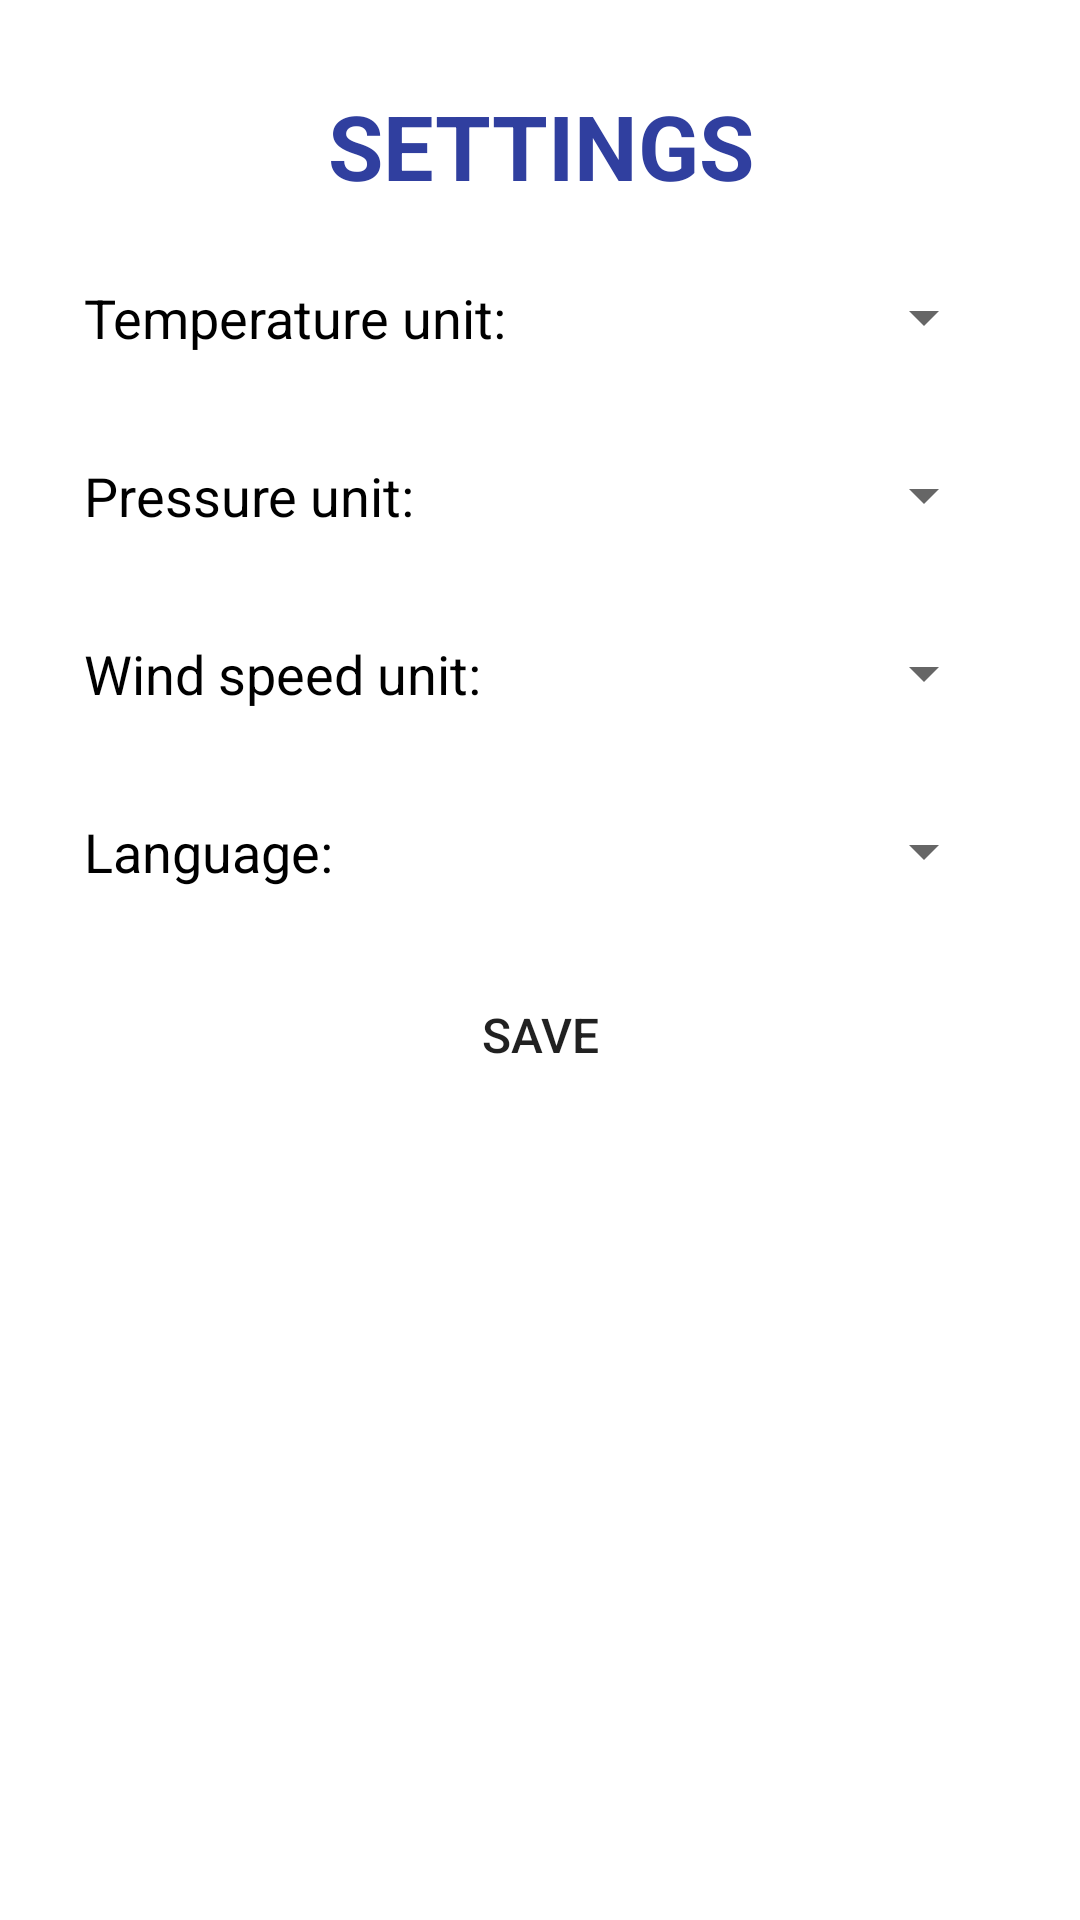

Layout XML and referenced resources for this Android screen:
<!-- AndroidManifest.xml: application theme AppTheme -->
<!-- res/layout/activity_info_and_setting.xml -->
<?xml version="1.0" encoding="utf-8"?>
<android.support.constraint.ConstraintLayout xmlns:android="http://schemas.android.com/apk/res/android"
    xmlns:app="http://schemas.android.com/apk/res-auto"
    xmlns:tools="http://schemas.android.com/tools"
    android:layout_width="match_parent"
    android:layout_height="match_parent"
    android:background="@color/white"
    tools:context=".activities.InfoAndSettingActivity">

    <LinearLayout
        android:layout_width="match_parent"
        android:layout_height="wrap_content"
        android:layout_marginBottom="8dp"
        android:layout_marginEnd="8dp"
        android:layout_marginLeft="8dp"
        android:layout_marginRight="8dp"
        android:layout_marginStart="8dp"
        android:layout_marginTop="8dp"
        android:orientation="vertical"
        app:layout_constraintBottom_toBottomOf="parent"
        app:layout_constraintEnd_toEndOf="parent"
        app:layout_constraintHorizontal_bias="0.0"
        app:layout_constraintStart_toStartOf="parent"
        app:layout_constraintTop_toTopOf="parent"
        app:layout_constraintVertical_bias="0.072">

        <TextView
            android:id="@+id/textView12"
            android:layout_width="match_parent"
            android:layout_height="wrap_content"
            android:gravity="center"
            android:paddingBottom="15dp"
            android:text="SETTINGS"
            android:textColor="@color/colorPrimaryDark"
            android:textSize="30sp"
            android:textStyle="bold" />

        <LinearLayout
            android:layout_width="match_parent"
            android:layout_height="wrap_content"
            android:orientation="horizontal"
            android:paddingBottom="25dp"
            android:paddingTop="10dp">

            <TextView
                android:id="@+id/textView19"
                android:layout_width="match_parent"
                android:layout_height="wrap_content"
                android:layout_weight="1"
                android:paddingLeft="20dp"
                android:text="Temperature unit:"
                android:textColor="@color/black"
                android:textSize="18sp" />

            <Spinner
                android:id="@+id/spinner"
                android:layout_width="match_parent"
                android:layout_height="wrap_content"
                android:layout_marginRight="20dp"
                android:layout_weight="1.5"
                android:paddingRight="20dp" />

        </LinearLayout>

        <LinearLayout
            android:layout_width="match_parent"
            android:layout_height="wrap_content"
            android:layout_weight="1"
            android:orientation="horizontal"
            android:paddingBottom="25dp"
            android:paddingTop="10dp">

            <TextView
                android:id="@+id/textView20"
                android:layout_width="379dp"
                android:layout_height="wrap_content"
                android:layout_weight="1"
                android:paddingLeft="20dp"
                android:text="Pressure unit:"
                android:textColor="@color/black"
                android:textSize="18sp" />

            <Spinner
                android:id="@+id/spinner2"
                android:layout_width="match_parent"
                android:layout_height="wrap_content"
                android:layout_marginRight="20dp"
                android:layout_weight="1.5"
                android:paddingRight="20dp" />

        </LinearLayout>

        <LinearLayout
            android:layout_width="match_parent"
            android:layout_height="wrap_content"
            android:layout_weight="1"
            android:orientation="horizontal"
            android:paddingBottom="25dp"
            android:paddingTop="10dp">

            <TextView
                android:id="@+id/textView21"
                android:layout_width="match_parent"
                android:layout_height="wrap_content"
                android:layout_weight="1"
                android:paddingLeft="20dp"
                android:text="Wind speed unit:"
                android:textColor="@color/black"
                android:textSize="18sp" />

            <Spinner
                android:id="@+id/spinner3"
                android:layout_width="match_parent"
                android:layout_height="wrap_content"
                android:layout_marginRight="20dp"
                android:layout_weight="1.5"
                android:paddingRight="20dp" />

        </LinearLayout>

        <LinearLayout
            android:layout_width="match_parent"
            android:layout_height="wrap_content"
            android:layout_weight="1"
            android:orientation="horizontal"
            android:paddingBottom="25dp"
            android:paddingTop="10dp">

            <TextView
                android:id="@+id/textView22"
                android:layout_width="match_parent"
                android:layout_height="wrap_content"
                android:layout_weight="1"
                android:paddingLeft="20dp"
                android:text="Language:"
                android:textColor="@color/black"
                android:textSize="18sp" />

            <Spinner
                android:id="@+id/spinner4"
                android:layout_width="match_parent"
                android:layout_height="wrap_content"
                android:layout_marginRight="20dp"
                android:layout_weight="1.5"
                android:paddingRight="20dp" />

        </LinearLayout>

        <Button
            android:id="@+id/button7"
            android:layout_width="118dp"
            android:layout_height="match_parent"
            android:layout_gravity="center"
            android:layout_weight="1"
            android:background="@drawable/save_button_selector"
            android:text="SAVE"
            android:textSize="16sp" />

    </LinearLayout>

</android.support.constraint.ConstraintLayout>
<!-- resources referenced by this layout -->
<resources>
  <color name="black">#000000</color>
  <color name="colorPrimaryDark">#303f9f</color>
  <color name="white">#ffffff</color>
  <!-- drawable save_button_selector (drawable) -->
  <?xml version="1.0" encoding="utf-8"?>
  <selector xmlns:android="http://schemas.android.com/apk/res/android">
      <item android:state_enabled="false" android:drawable="@color/pressedGoButton" />
      <item android:drawable="@color/colorPrimaryDark" />
  </selector>
  <style name="AppTheme" parent="Base.Theme.AppCompat.Light.DarkActionBar">
          
          <item name="colorPrimary">@color/colorPrimary</item>
          <item name="colorPrimaryDark">@color/colorPrimaryDark</item>
          <item name="colorAccent">@color/colorAccent</item>
      </style>
  <color name="colorPrimary">#3f51b5</color>
  <color name="colorAccent">#FF4081</color>
</resources>
